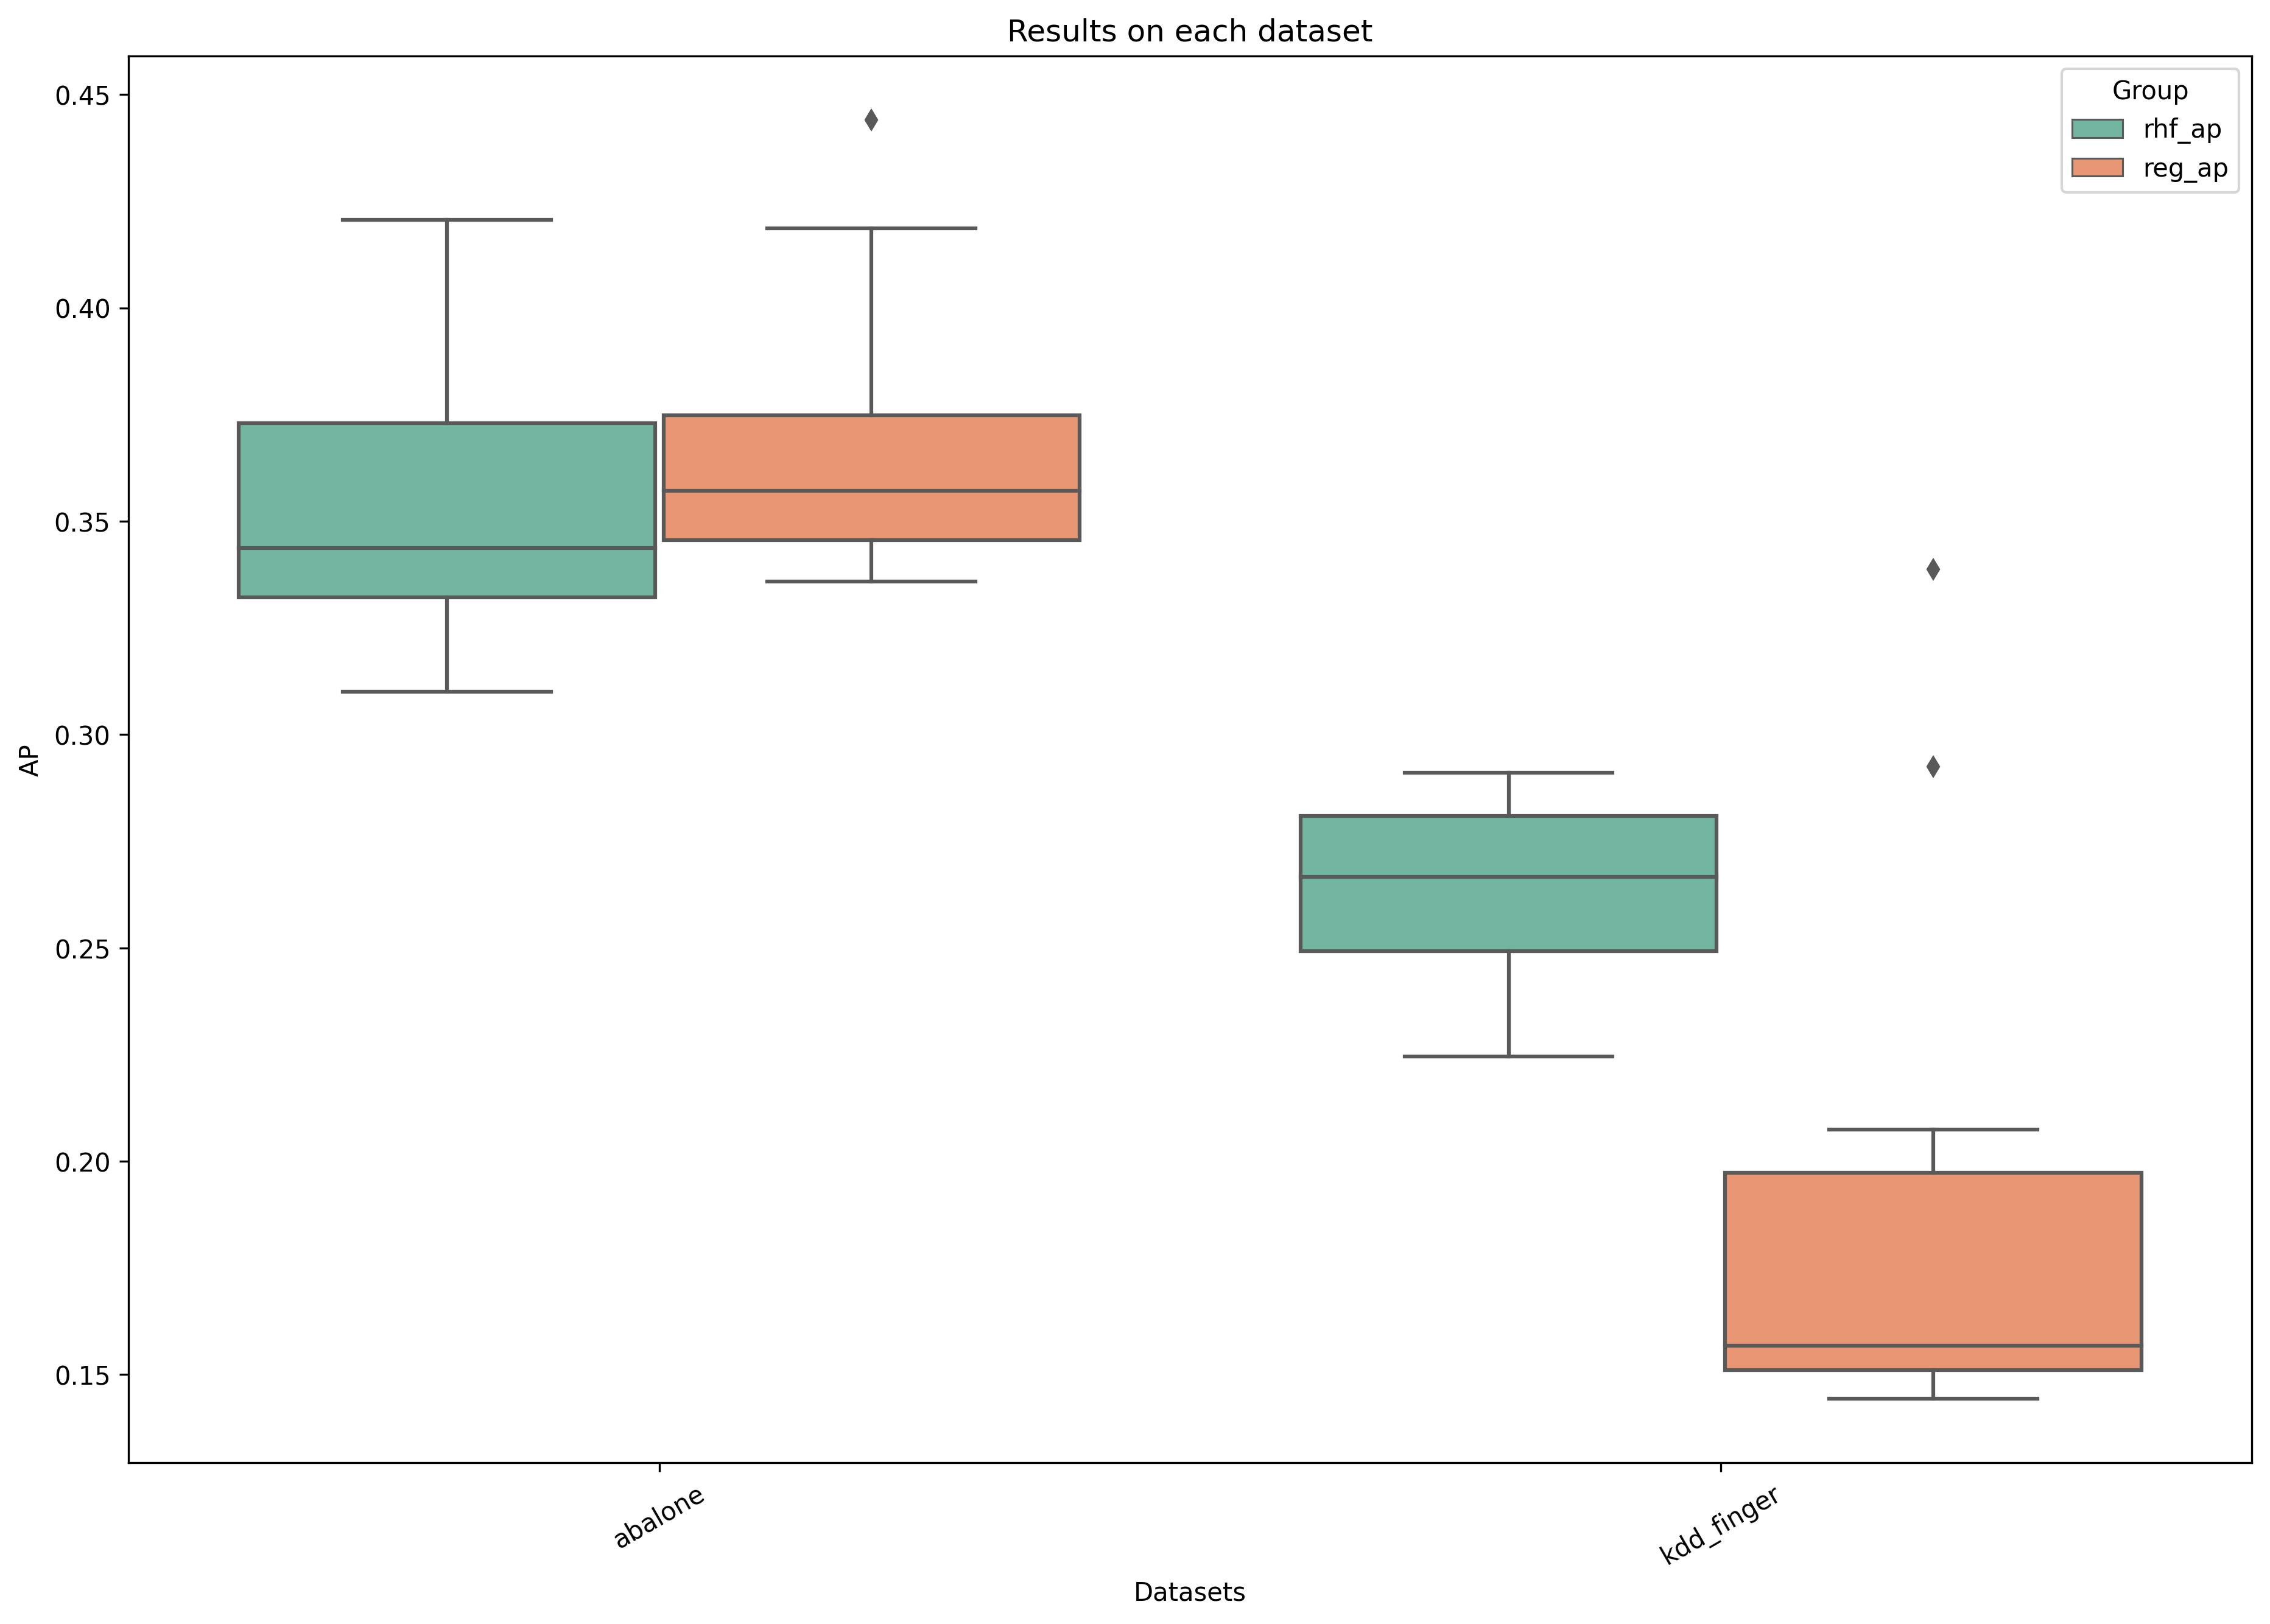

Data behind this chart, as committed beside it:
n, d, anomaly, rhf_ap, reg_ap, ID, Datasets
1920, 7, 29, 0.4061, 0.444, 0, abalone
1920, 7, 29, 0.3309, 0.3664, 1, abalone
1920, 7, 29, 0.3224, 0.3358, 2, abalone
1920, 7, 29, 0.3392, 0.3409, 3, abalone
1920, 7, 29, 0.3757, 0.3777, 4, abalone
1920, 7, 29, 0.4207, 0.4187, 5, abalone
1920, 7, 29, 0.3481, 0.3494, 6, abalone
1920, 7, 29, 0.31, 0.3606, 7, abalone
1920, 7, 29, 0.3649, 0.3443, 8, abalone
1920, 7, 29, 0.3359, 0.3537, 9, abalone
1033, 3, 25, 0.2832, 0.2924, 0, kdd_finger
1033, 3, 25, 0.2911, 0.1481, 1, kdd_finger
1033, 3, 25, 0.2741, 0.167, 2, kdd_finger
1033, 3, 25, 0.2858, 0.1532, 3, kdd_finger
1033, 3, 25, 0.2736, 0.3387, 4, kdd_finger
1033, 3, 25, 0.2598, 0.1532, 5, kdd_finger
1033, 3, 25, 0.2459, 0.1603, 6, kdd_finger
1033, 3, 25, 0.2327, 0.2075, 7, kdd_finger
1033, 3, 25, 0.2591, 0.1503, 8, kdd_finger
1033, 3, 25, 0.2246, 0.1443, 9, kdd_finger
